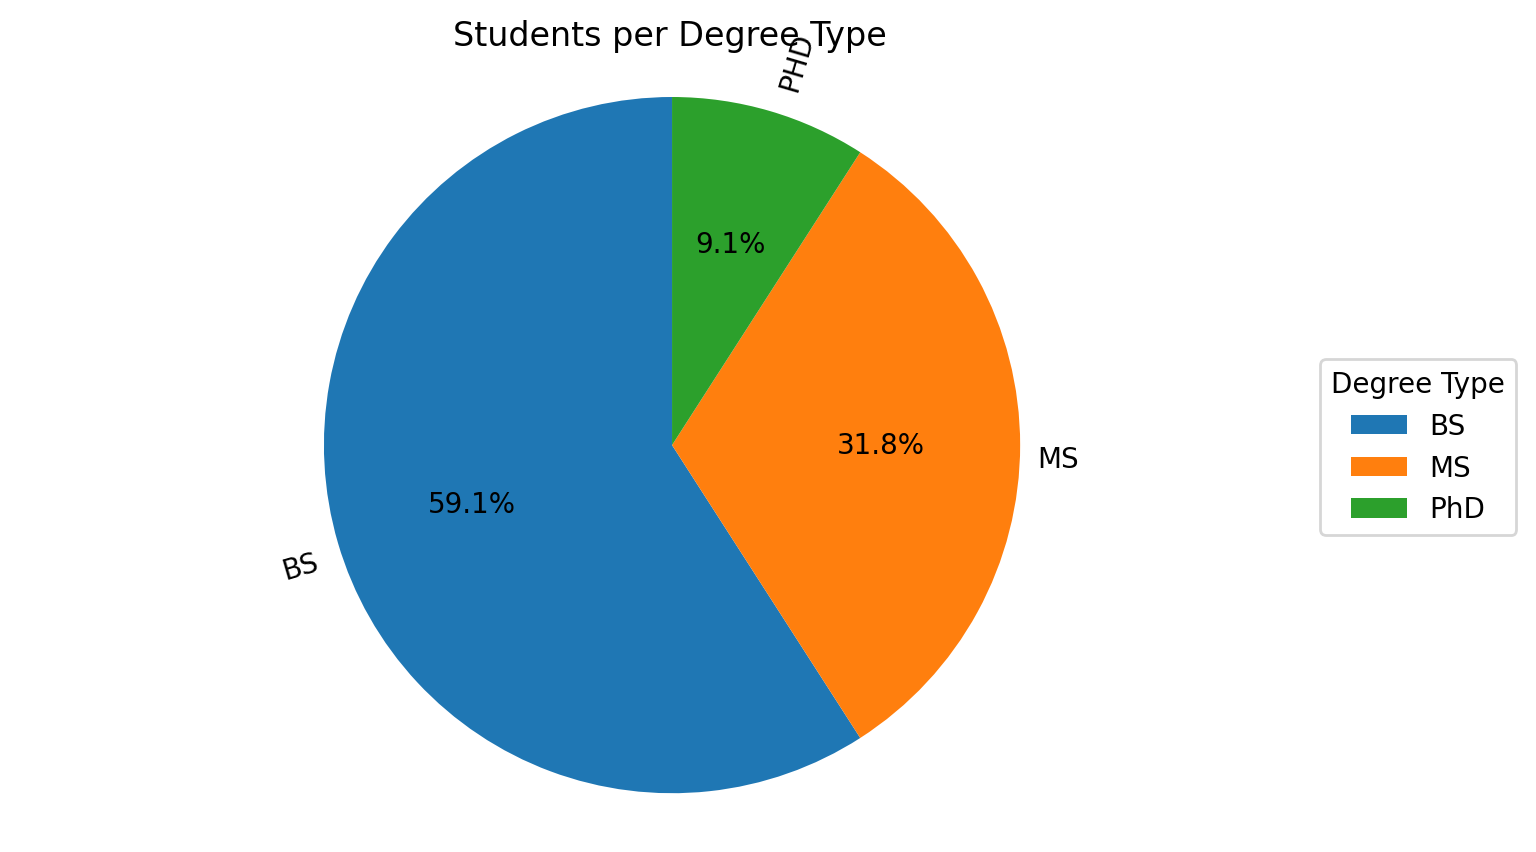

Source data for this figure (header and first rows):
degree_type, num_students
BS, 13
MS, 7
PhD, 2
